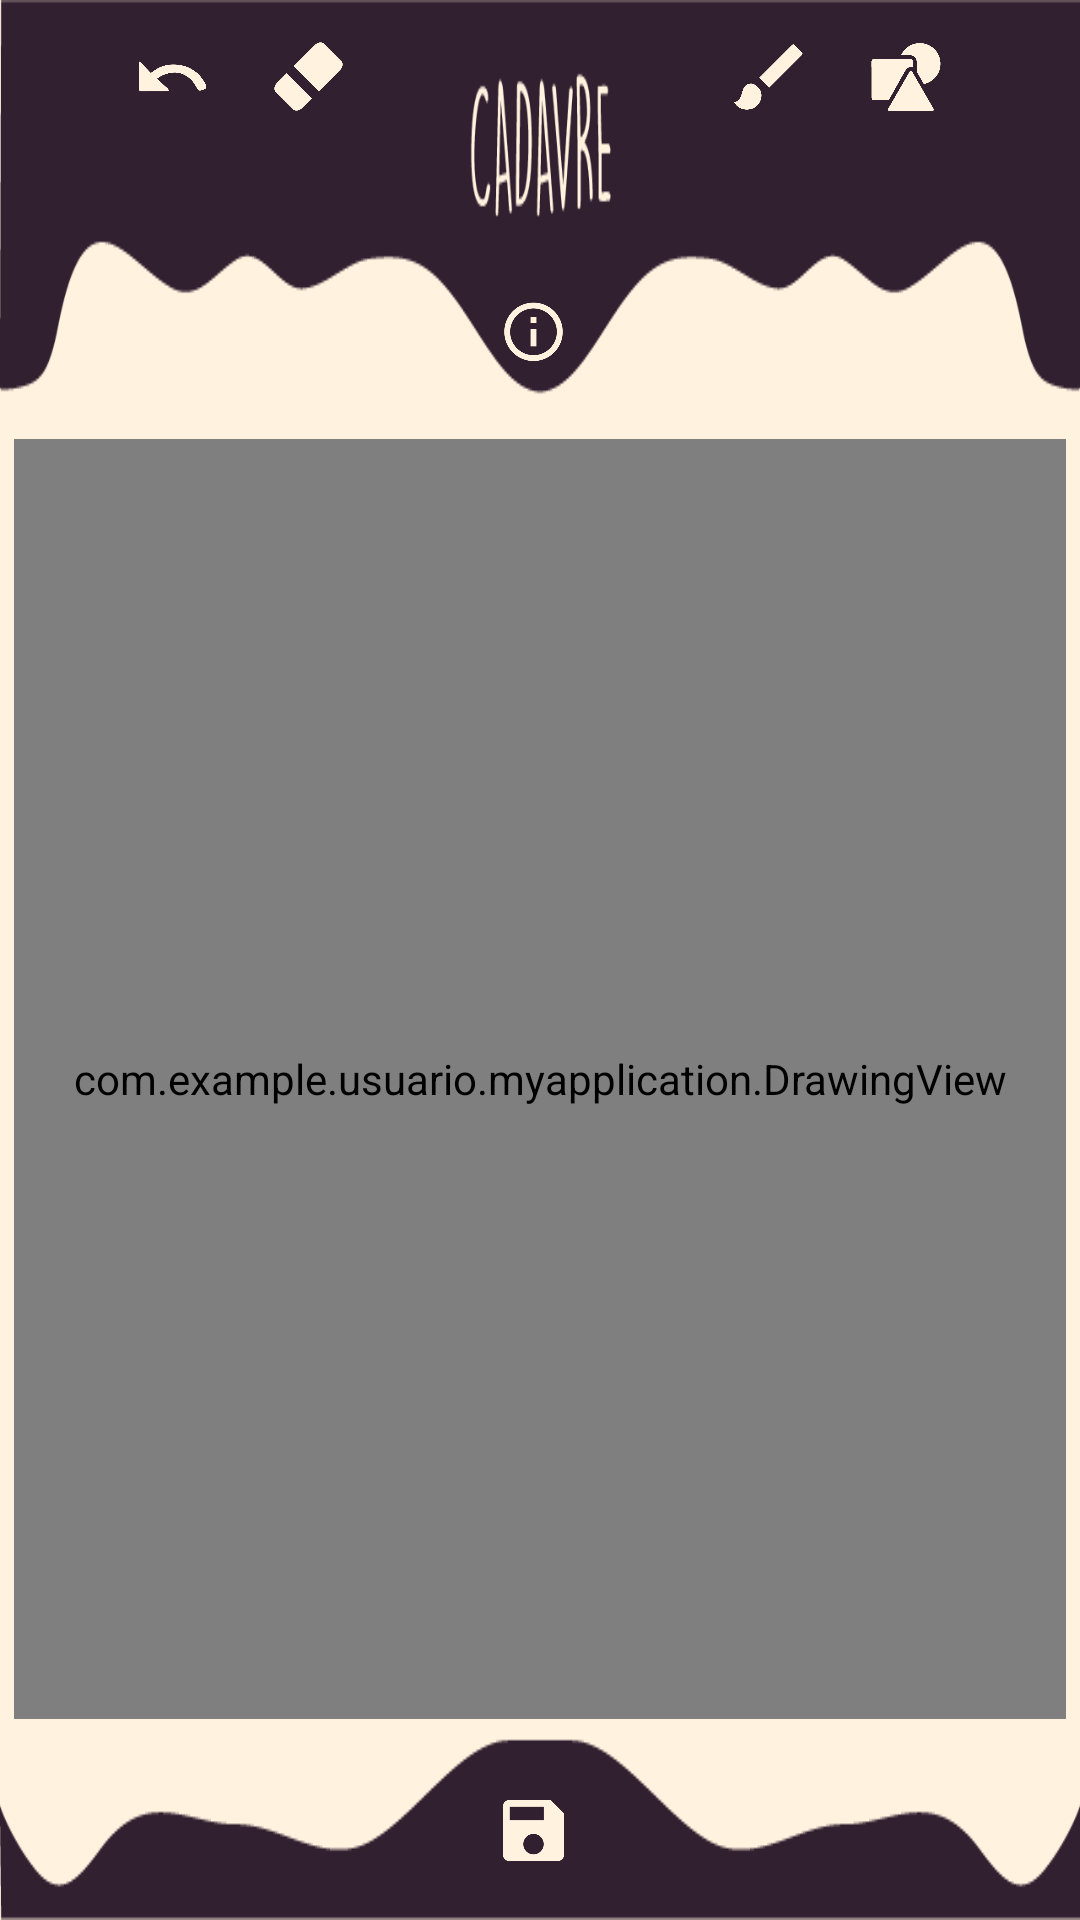

The Android layout XML behind this screen, and the referenced resources:
<!-- AndroidManifest.xml: activity theme Theme.AppCompat.Light.NoActionBar.FullScreen -->
<!-- res/layout/activity_lienzo.xml -->
<LinearLayout xmlns:android="http://schemas.android.com/apk/res/android"
    xmlns:tools="http://schemas.android.com/tools"
    android:layout_width="match_parent"
    android:layout_height="match_parent"
    android:background="@color/fondo">
<LinearLayout
    android:layout_width="match_parent"
    android:layout_height="match_parent"
    android:paddingLeft="@dimen/activity_vertical_margin"
    android:paddingRight="@dimen/activity_vertical_margin"
    android:background="@drawable/canvas_barras"
    android:orientation="vertical"
    tools:context=".Lienzo" >

    <View android:layout_weight="0.2"
        android:layout_width="fill_parent"
        android:layout_height="0dp"
        ></View>

    
    <LinearLayout
        android:layout_width="match_parent"
        android:layout_weight="1.4"
        android:layout_height="0dp"
        android:layout_gravity="center"
        android:orientation="horizontal" >

        <View android:layout_weight="1.4"
            android:layout_width="0dp"
            android:layout_height="wrap_content"
            ></View>
        <ImageButton
            android:id="@+id/atras_btn"
            android:layout_width="0dp"
            android:layout_weight="1"
            android:layout_height="wrap_content"
            android:contentDescription="@string/start_new"
            android:adjustViewBounds="true"
            android:scaleType="fitCenter"
            android:background="@null"
            android:src="@drawable/selector_canvas_atras" />
        <View android:layout_weight="0.5"
            android:layout_width="0dp"
            android:layout_height="wrap_content"
            ></View>
        <ImageButton
            android:id="@+id/erase_btn"
            android:layout_width="0dp"
            android:layout_height="wrap_content"
            android:layout_weight="1"
            android:contentDescription="@string/erase"
            android:adjustViewBounds="true"
            android:scaleType="fitCenter"
            android:background="@null"
            android:src="@drawable/selector_canvas_borrar" />
        <View android:layout_weight="4"
            android:layout_width="0dp"
            android:layout_height="wrap_content"
            ></View>
        <ImageButton
            android:id="@+id/draw_btn"
            android:layout_width="0dp"
            android:layout_weight="1"
            android:layout_height="wrap_content"
            android:contentDescription="@string/brush"
            android:adjustViewBounds="true"
            android:scaleType="fitEnd"
            android:background="@null"
            android:src="@drawable/selector_canvas_pincel"
            />
        <View android:layout_weight="0.5"
            android:layout_width="0dp"
            android:layout_height="wrap_content"
            ></View>
        <ImageButton
            android:id="@+id/colores_btn"
            android:layout_weight="1"
            android:layout_width="0dp"
            android:layout_height="wrap_content"
            android:contentDescription="@string/save"
            android:adjustViewBounds="true"
            android:scaleType="fitEnd"
            android:background="@null"
            android:src="@drawable/selector_canvas_figuras" />
        <View android:layout_weight="1.4"
            android:layout_width="0dp"
            android:layout_height="wrap_content"
            ></View>

    </LinearLayout>
    
    <LinearLayout
        android:layout_width="match_parent"
        android:layout_height="0dp"
        android:layout_weight="1.1"
        android:layout_gravity="center"
        android:gravity="center"
        android:orientation="horizontal" >
        <View android:layout_weight="3.9"
            android:layout_width="0dp"
            android:layout_height="wrap_content"
            ></View>
        <ImageButton
            android:id="@+id/info_btn"
            android:layout_weight="1"
            android:layout_width="0dp"
            android:layout_height="wrap_content"
            android:contentDescription="@string/save"
            android:adjustViewBounds="true"
            android:layout_gravity="center"
            android:scaleType="fitCenter"
            android:background="@null"
            android:src="@drawable/selector_canvas_info" />
        <View android:layout_weight="4"
            android:layout_width="0dp"
            android:layout_height="wrap_content"
            ></View>
    </LinearLayout>

    <com.example.usuario.myapplication.DrawingView
        android:id="@+id/drawing"
        android:layout_width="fill_parent"
        android:layout_height="0dp"
        android:layout_marginBottom="3dp"
        android:layout_marginLeft="5dp"
        android:layout_marginRight="5dp"
        android:layout_marginTop="3dp"
        android:layout_weight="8"
        android:background="#ffffff" />

    
    <LinearLayout
        android:layout_width="match_parent"
        android:layout_height="0dp"
        android:layout_weight="1.2"
        android:layout_gravity="center"
        android:gravity="center"
        android:orientation="horizontal" >
        <View android:layout_weight="3.9"
            android:layout_width="0dp"
            android:layout_height="wrap_content"
            ></View>
        <ImageButton
            android:id="@+id/save_btn"
            android:layout_weight="1"
            android:layout_width="0dp"
            android:layout_height="wrap_content"
            android:contentDescription="@string/save"
            android:adjustViewBounds="true"
            android:layout_gravity="center"
            android:scaleType="fitCenter"
            android:background="@null"
            android:src="@drawable/btn_save" />
        <View android:layout_weight="4"
            android:layout_width="0dp"
            android:layout_height="wrap_content"
            ></View>
        </LinearLayout>

    
    
    
    
    
    
    
    
    
    
    
    
    
    
    
    
    
    
    
    

    
    
    
    
    
    
    
    
    

    
    
    
    
    
    
    
    
    

    
    
    
    
    
    
    
    
    

    
    
    
    
    
    
    
    
    

    
    
    
    
    
    
    
    
    
    
    
    
    
    
    
    
    
    
    
    
    
    
    
    

    
    
    
    
    
    
    
    
    

    
    
    
    
    
    
    
    
    

    
    
    
    
    
    
    
    
    

    
    
    
    
    
    
    
    
    

    
    
    
    
    
    
    
    
    
    
    

</LinearLayout>
</LinearLayout>
<!-- resources referenced by this layout -->
<resources>
  <color name="fondo">#fff2df</color>
  <!-- drawable btn_save: png bitmap (drawable, 4765 bytes) -->
  <!-- drawable canvas_barras: png bitmap (drawable, 15021 bytes) -->
  <!-- drawable selector_canvas_atras (drawable) -->
  <?xml version="1.0" encoding="utf-8"?>
  <selector xmlns:android="http://schemas.android.com/apk/res/android">
      <item android:drawable="@drawable/btn_canvas_back_press" android:state_pressed="true"></item>
      <item android:drawable="@drawable/btn_canvas_back_press" android:state_focused="true"></item>
      <item android:drawable="@drawable/btn_canvas_back"></item>
  </selector>
  <!-- drawable selector_canvas_borrar (drawable) -->
  <?xml version="1.0" encoding="utf-8"?>
  <selector xmlns:android="http://schemas.android.com/apk/res/android">
      <item android:drawable="@drawable/btn_borrar_press" android:state_pressed="true"></item>
      <item android:drawable="@drawable/btn_borrar_press" android:state_focused="true"></item>
      <item android:drawable="@drawable/btn_borrar"></item>
  </selector>
  <!-- drawable selector_canvas_figuras (drawable) -->
  <?xml version="1.0" encoding="utf-8"?>
  <selector xmlns:android="http://schemas.android.com/apk/res/android">
      <item android:drawable="@drawable/btn_figuras_press" android:state_pressed="true"></item>
      <item android:drawable="@drawable/btn_figuras_press" android:state_focused="true"></item>
      <item android:drawable="@drawable/btn_figuras"></item>
  </selector>
  <!-- drawable selector_canvas_info (drawable) -->
  <?xml version="1.0" encoding="utf-8"?>
  <selector xmlns:android="http://schemas.android.com/apk/res/android">
      <item android:drawable="@drawable/btn_info_press" android:state_pressed="true"></item>
      <item android:drawable="@drawable/btn_info_press" android:state_focused="true"></item>
      <item android:drawable="@drawable/btn_info"></item>
  </selector>
  <!-- drawable selector_canvas_pincel (drawable) -->
  <?xml version="1.0" encoding="utf-8"?>
  <selector xmlns:android="http://schemas.android.com/apk/res/android">
      <item android:drawable="@drawable/btn_brush_press" android:state_pressed="true"></item>
      <item android:drawable="@drawable/btn_brush_press" android:state_focused="true"></item>
      <item android:drawable="@drawable/btn_brush"></item>
  </selector>
  <string name="brush">Brush</string>
  <string name="erase">Erase</string>
  <string name="paint">Paint</string>
  <string name="save">Save</string>
  <string name="start_new">New</string>
  <style name="Theme.AppCompat.Light.NoActionBar.FullScreen" parent="@style/Theme.AppCompat.Light.NoActionBar">
          <item name="android:windowNoTitle">true</item>
          <item name="windowActionBar">false</item>
          <item name="android:windowFullscreen">true</item>
          <item name="android:windowContentOverlay">@null</item>
      </style>
  <!-- drawable btn_canvas_back_press: png bitmap (drawable, 4366 bytes) -->
  <!-- drawable btn_canvas_back: png bitmap (drawable, 4416 bytes) -->
  <!-- drawable btn_borrar_press: png bitmap (drawable, 3635 bytes) -->
  <!-- drawable btn_borrar: png bitmap (drawable, 3693 bytes) -->
  <!-- drawable btn_figuras_press: png bitmap (drawable, 6841 bytes) -->
  <!-- drawable btn_figuras: png bitmap (drawable, 6887 bytes) -->
  <!-- drawable btn_info_press: png bitmap (drawable, 9820 bytes) -->
  <!-- drawable btn_info: png bitmap (drawable, 9840 bytes) -->
  <!-- drawable btn_brush_press: png bitmap (drawable, 3896 bytes) -->
  <!-- drawable btn_brush: png bitmap (drawable, 3939 bytes) -->
</resources>
